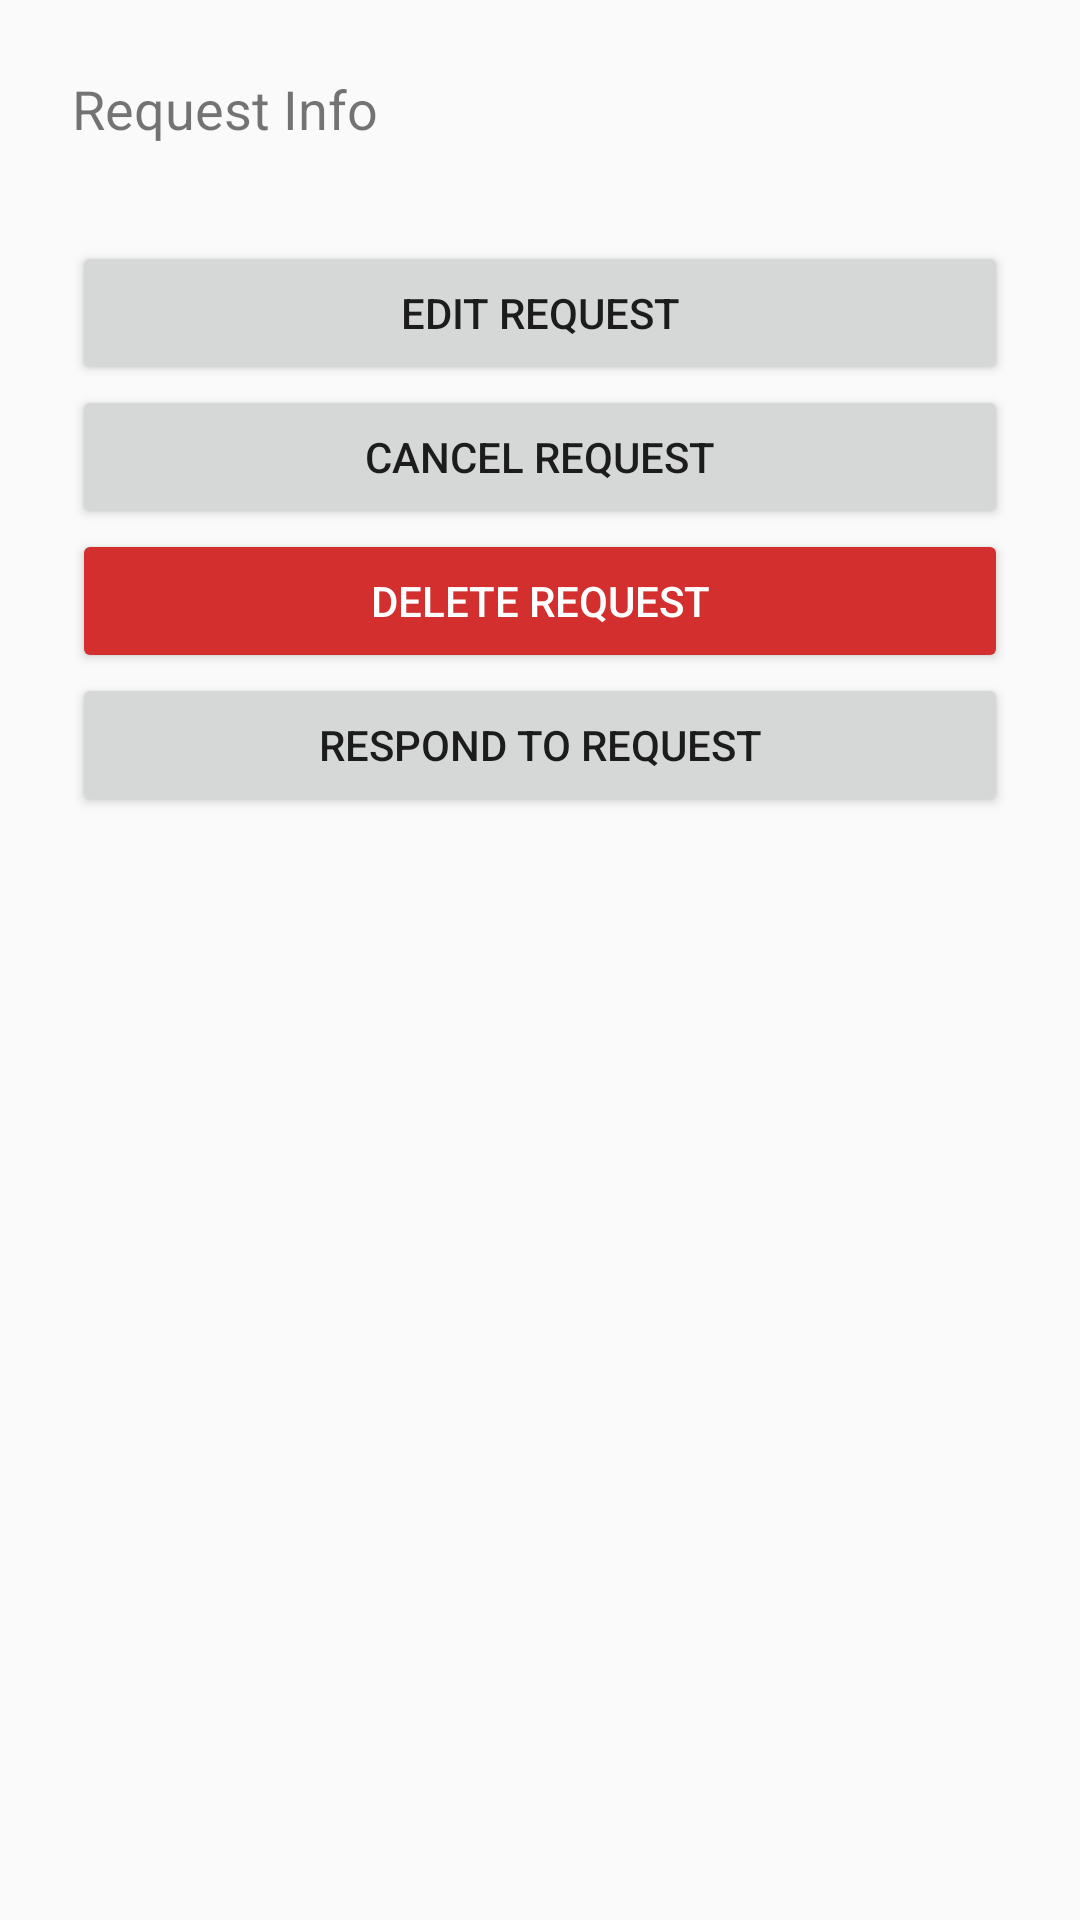

Reconstruct the res/layout file that produces this screen, plus the resources it refers to.
<!-- AndroidManifest.xml: application theme Theme.PeerTutoringSystem -->
<!-- res/layout/fragment_request_detail.xml -->
<?xml version="1.0" encoding="utf-8"?>
<LinearLayout xmlns:android="http://schemas.android.com/apk/res/android"
    android:layout_width="match_parent"
    android:layout_height="match_parent"
    android:orientation="vertical"
    android:padding="24dp">

    <TextView
        android:id="@+id/tvRequestInfo"
        android:layout_width="match_parent"
        android:layout_height="wrap_content"
        android:textSize="18sp"
        android:layout_marginBottom="32dp"
        android:text="Request Info" />

    <Button
        android:id="@+id/btnEdit"
        android:layout_width="match_parent"
        android:layout_height="wrap_content"
        android:text="Edit Request" />

    <Button
        android:id="@+id/btnCancel"
        android:layout_width="match_parent"
        android:layout_height="wrap_content"
        android:text="Cancel Request" />

    <Button
        android:id="@+id/btnDelete"
        android:layout_width="match_parent"
        android:layout_height="wrap_content"
        android:text="Delete Request"
        android:backgroundTint="#D32F2F"
        android:textColor="#FFFFFF" />

    <Button
        android:id="@+id/btnRespond"
        android:layout_width="match_parent"
        android:layout_height="wrap_content"
        android:text="Respond to Request" />

</LinearLayout>
<!-- resources referenced by this layout -->
<resources>
  <style name="Theme.PeerTutoringSystem" parent="Theme.AppCompat.Light.NoActionBar" />
</resources>
